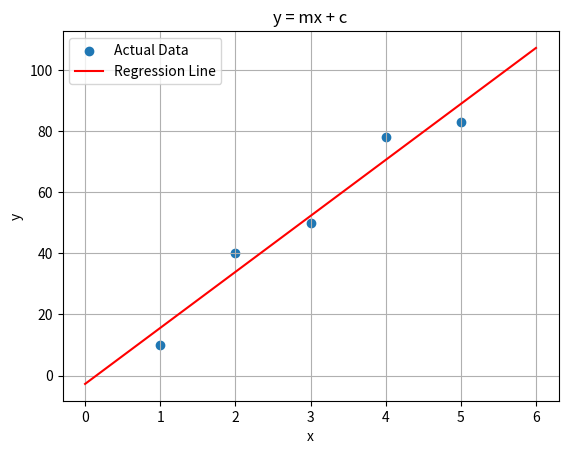

Reproduce this figure in Python.
# Gradient Descent Implementation for Linear Regression
import numpy as np
import matplotlib.pyplot as plt
x = np.array([1,2,3,4,5])
y = np.array([10,40,50,78,83])

m = np.random.rand(1)
c = np.zeros(1)
lr = 0.01
epochs = 1000
for epoch in range(epochs):

    y_pred = m * x + c

    loss = np.mean(np.square(y_pred - y))

    error = y_pred - y
    dm = 2 * np.mean(error * x)
    dc = 2 * np.mean(error)

    m -= lr * dm
    c -= lr * dc

print('Final slope (m):', m[0])
print('Final intercept (c):', c[0])

# Graph Plotting
plt.scatter(x, y, label='Actual Data')

x_line = np.linspace(x.min()-1, x.max()+1, 100)
y_line = m * x_line + c

plt.plot(x_line, y_line, color='red', label='Regression Line')

plt.xlabel("x")
plt.ylabel("y")
plt.title("y = mx + c")
plt.legend()
plt.grid()
plt.show()
